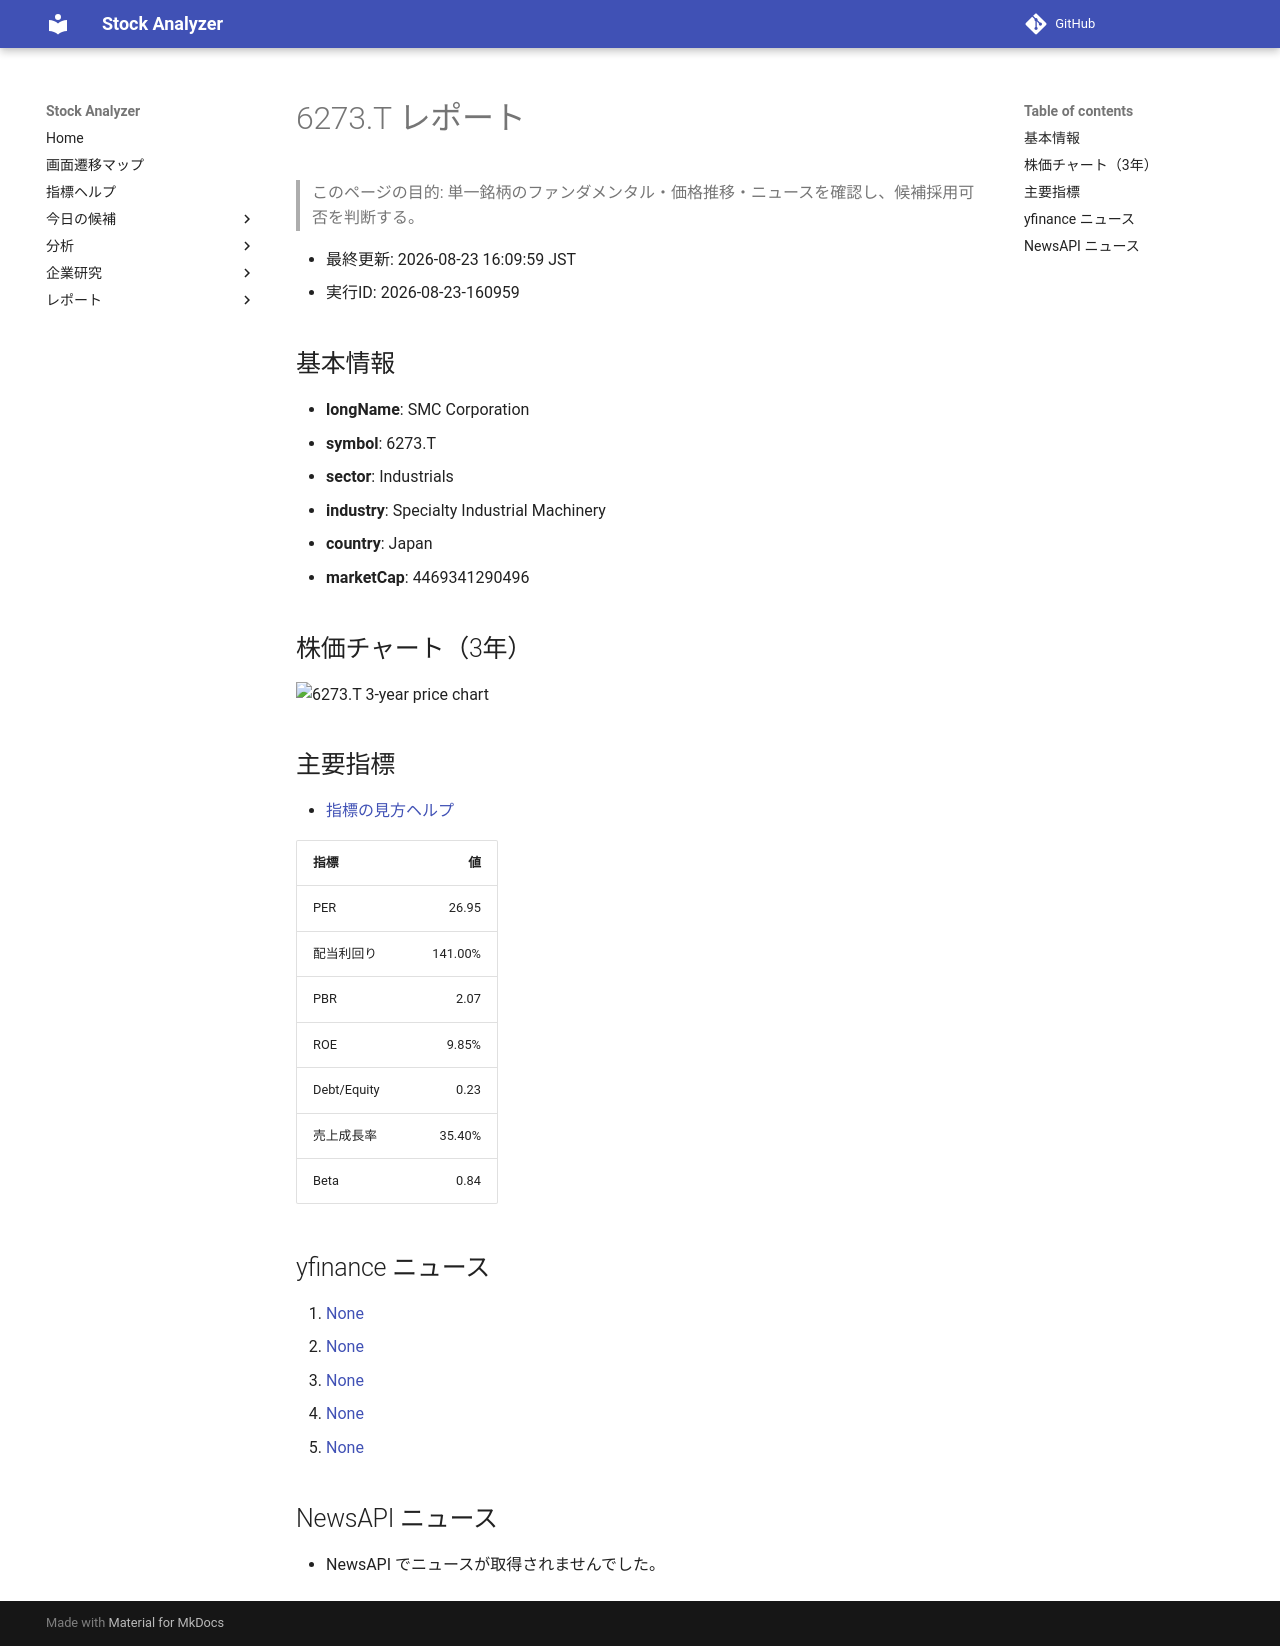

repository: Yumi-note/Making-APP · page: reports/2026-08-23/160959/6273_T/index.html · generator: mkdocs

# 6273.T レポート

> このページの目的: 単一銘柄のファンダメンタル・価格推移・ニュースを確認し、候補採用可否を判断する。

- 最終更新: 2026-08-23 16:09:59 JST
- 実行ID: 2026-08-23-160959

## 基本情報

- **longName**: SMC Corporation
- **symbol**: 6273.T
- **sector**: Industrials
- **industry**: Specialty Industrial Machinery
- **country**: Japan
- **marketCap**: 4469341290496

## 株価チャート（3年）

![6273.T 3-year price chart](6273_T_3y.png)

## 主要指標

- [指標の見方ヘルプ](../../../../indicators.md)

| 指標 | 値 |
|---|---:|
| PER | 26.95 |
| 配当利回り | 141.00% |
| PBR | 2.07 |
| ROE | 9.85% |
| Debt/Equity | 0.23 |
| 売上成長率 | 35.40% |
| Beta | 0.84 |

## yfinance ニュース

1. [None](None)
2. [None](None)
3. [None](None)
4. [None](None)
5. [None](None)

## NewsAPI ニュース

- NewsAPI でニュースが取得されませんでした。
